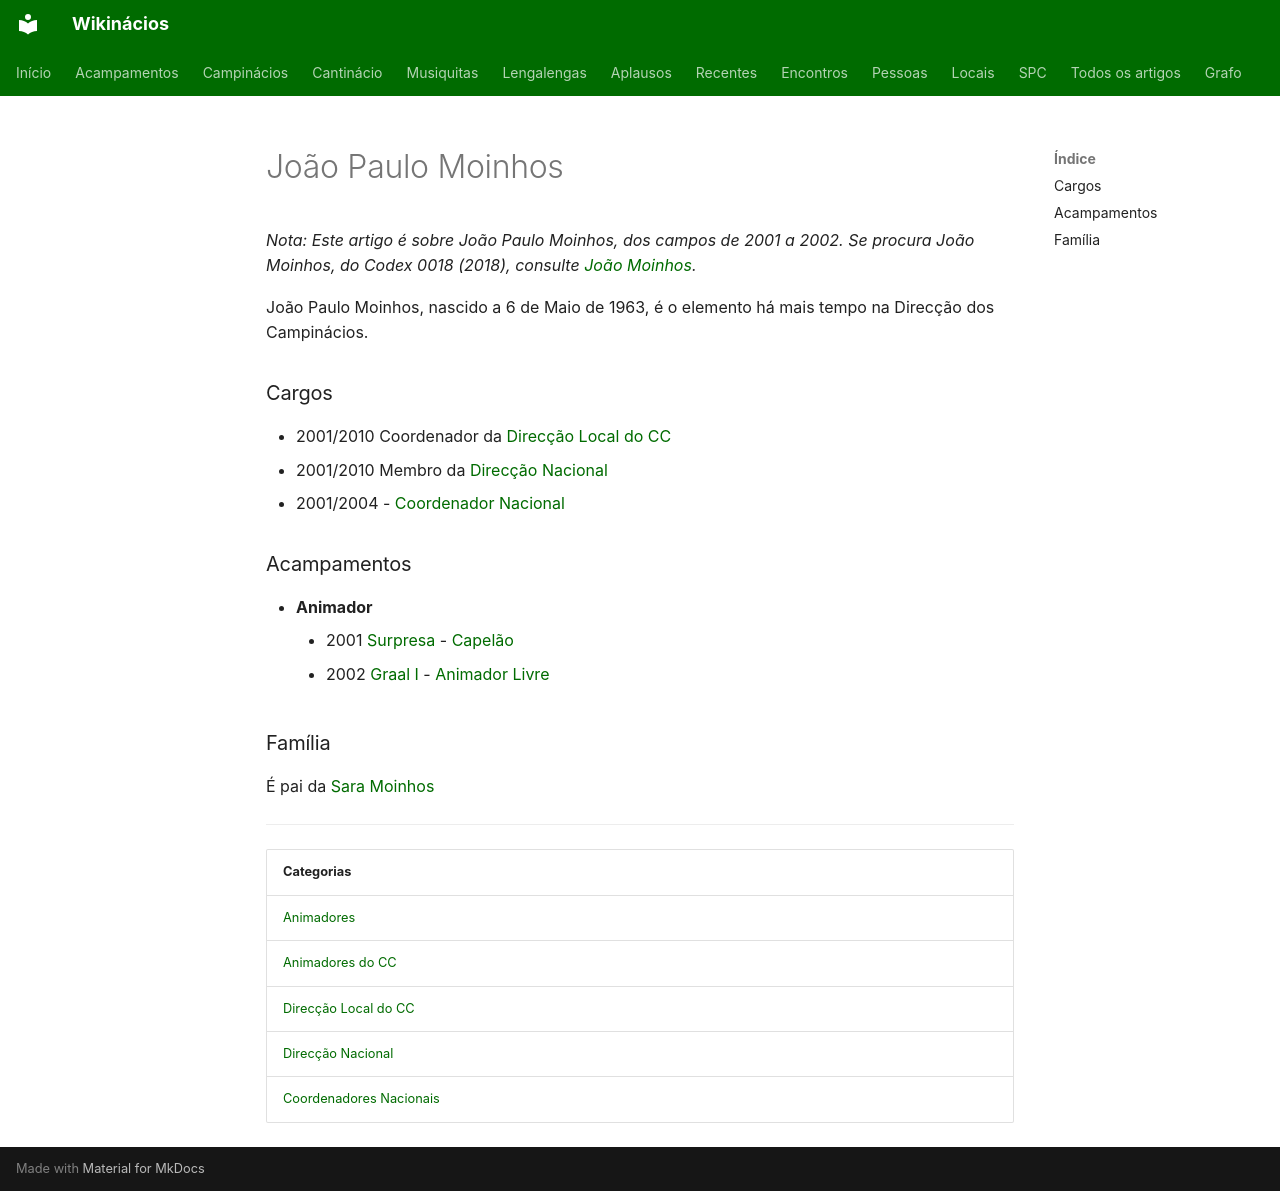

repository: neteinstein/Campinacios · page: Pessoas/J/João Paulo Moinhos.html · generator: mkdocs

# João Paulo Moinhos

*Nota: Este artigo é sobre João Paulo Moinhos, dos campos de 2001 a 2002. Se procura João Moinhos, do Codex 0018 (2018), consulte [João Moinhos](Jo%C3%A3o%20Moinhos.md).*

João Paulo Moinhos, nascido a 6 de Maio de 1963, é o elemento há mais tempo na Direcção dos Campinácios.

### Cargos

- 2001/2010 Coordenador da [Direcção Local do CC](../../Categorias/Direc%C3%A7%C3%A3o%20Local%20do%20CC.md)
- 2001/2010 Membro da [Direcção Nacional](../../Categorias/Direc%C3%A7%C3%A3o%20Nacional.md)
- 2001/2004 - [Coordenador Nacional](../../Categorias/Coordenadores%20Nacionais.md)

### Acampamentos

- **Animador**
    - 2001 [Surpresa](../../Acampamentos/2001/Surpresa.md) - [Capelão](../../Cargos/Capel%C3%A3o.md)
    - 2002 [Graal I](../../Acampamentos/2002/Graal%20I.md) - [Animador Livre](../../Cargos/Animador%20Livre.md)

### Família

É pai da [Sara Moinhos](../S/Sara%20Moinhos.md)

---

| Categorias |
| --- |
| [Animadores](../../Categorias/Animadores.md) |
| [Animadores do CC](../../Categorias/Animadores%20do%20CC.md) |
| [Direcção Local do CC](../../Categorias/Direc%C3%A7%C3%A3o%20Local%20do%20CC.md) |
| [Direcção Nacional](../../Categorias/Direc%C3%A7%C3%A3o%20Nacional.md) |
| [Coordenadores Nacionais](../../Categorias/Coordenadores%20Nacionais.md) |
